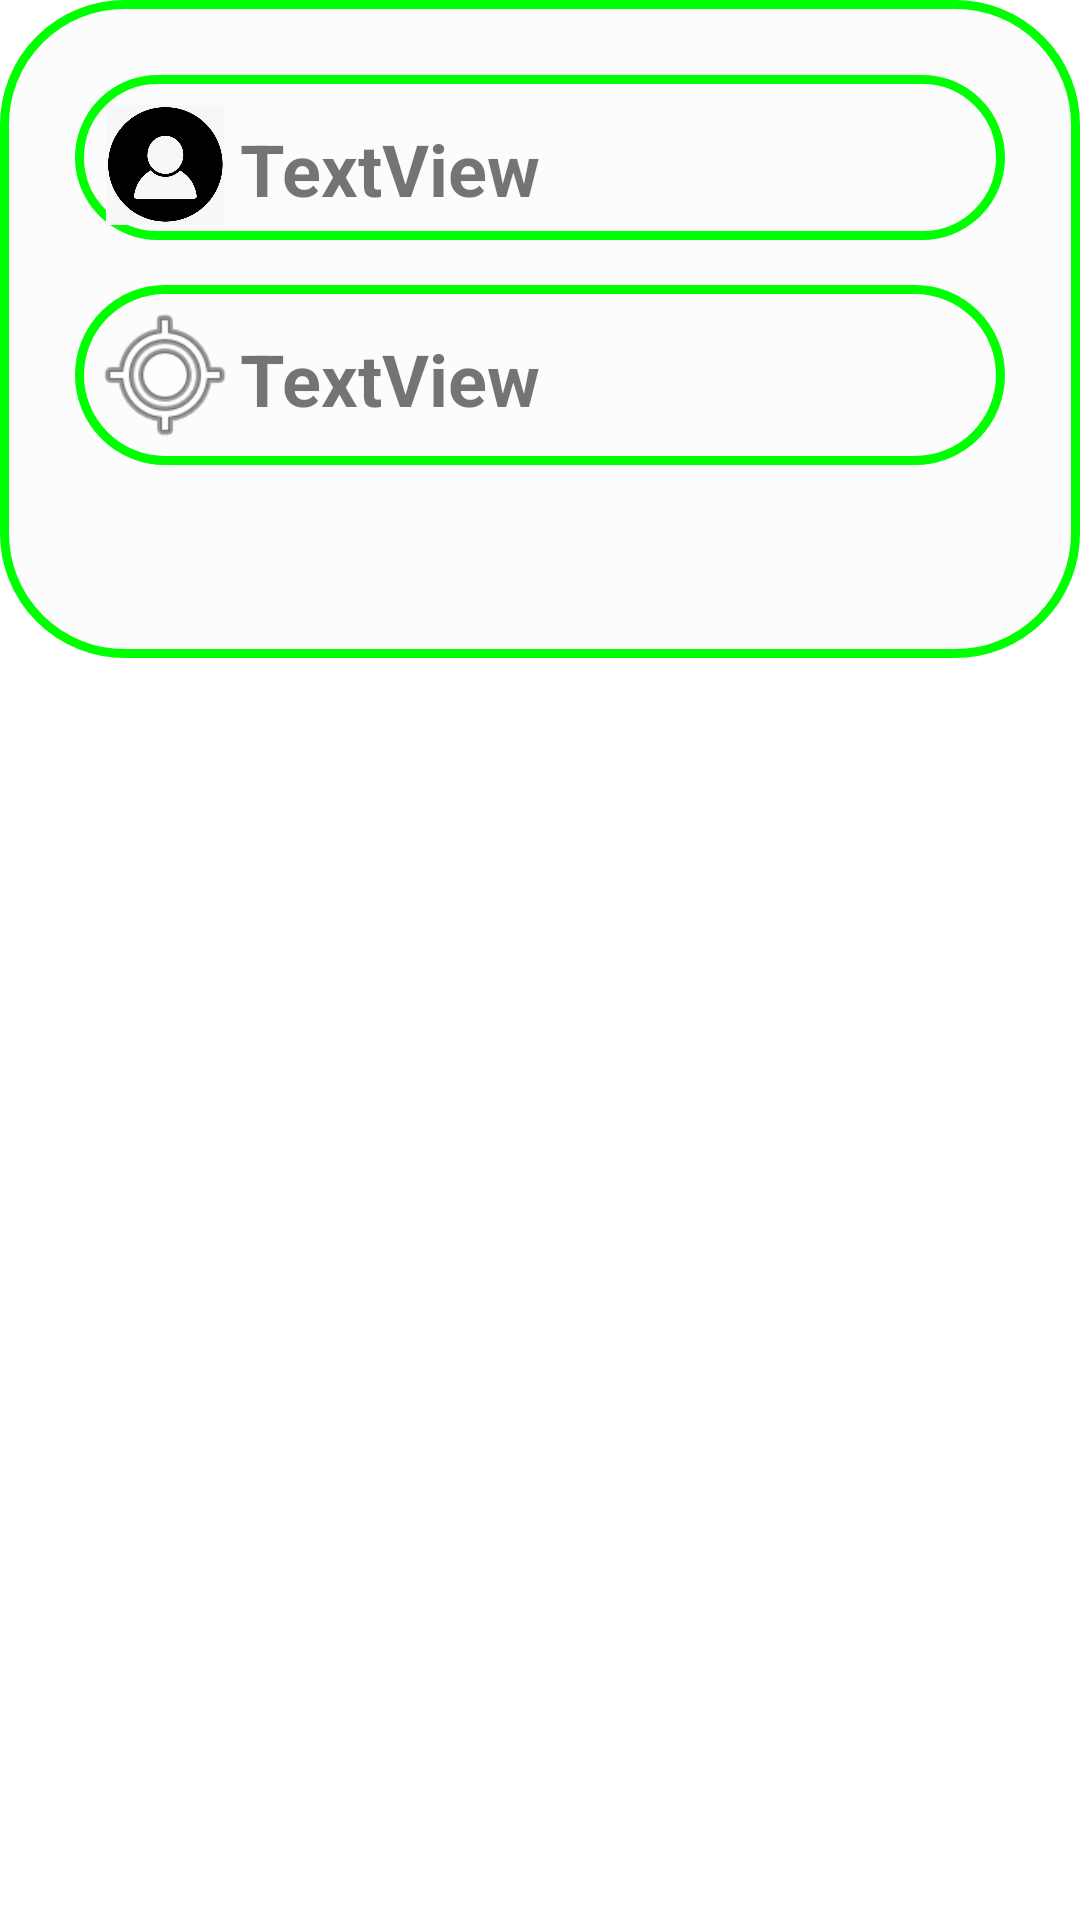

Reconstruct the res/layout file that produces this screen, plus the resources it refers to.
<!-- AndroidManifest.xml: application theme Theme.VitalMonitor -->
<!-- res/layout/patientitem.xml -->
<?xml version="1.0" encoding="utf-8"?>
<androidx.constraintlayout.widget.ConstraintLayout xmlns:android="http://schemas.android.com/apk/res/android"
    xmlns:app="http://schemas.android.com/apk/res-auto"
    android:layout_width="match_parent"
    android:layout_height="match_parent"
    android:layout_marginTop="10dp">

    <LinearLayout
        android:layout_width="match_parent"
        android:layout_height="wrap_content"
        android:background="@drawable/ly2"
        android:orientation="vertical"
        android:padding="25dp">

        <LinearLayout
            android:layout_width="match_parent"
            android:layout_height="wrap_content"
            android:layout_marginBottom="15dp"
            android:background="@drawable/ly2"
            android:orientation="horizontal">

            <ImageView
                android:id="@+id/imageView4"
                android:layout_width="100dp"
                android:layout_height="40dp"
                android:layout_marginTop="5dp"
                android:layout_weight="1"
                app:srcCompat="@drawable/mmm" />

            <TextView
                android:id="@+id/n"
                android:layout_width="match_parent"
                android:layout_height="wrap_content"
                android:layout_marginTop="10dp"
                android:layout_weight="1"
                android:text="TextView"
                android:textSize="24sp"
                android:textStyle="bold" />

        </LinearLayout>

        <LinearLayout
            android:layout_width="match_parent"
            android:layout_height="wrap_content"
            android:layout_marginBottom="15dp"
            android:background="@drawable/ly2"
            android:orientation="horizontal">

            <ImageView
                android:id="@+id/imageView10"
                android:layout_width="100dp"
                android:layout_height="50dp"
                android:layout_weight="1"
                app:srcCompat="@android:drawable/ic_menu_mylocation" />

            <TextView
                android:id="@+id/adr"
                android:layout_width="match_parent"
                android:layout_height="wrap_content"
                android:layout_marginTop="10dp"
                android:layout_weight="1"
                android:text="TextView"
                android:textSize="24sp"
                android:textStyle="bold" />
        </LinearLayout>

        <TextView
            android:id="@+id/sss"
            android:layout_width="90dp"
            android:layout_height="wrap_content"
            android:gravity="center"
            android:textSize="18sp" />

    </LinearLayout>
</androidx.constraintlayout.widget.ConstraintLayout>
<!-- resources referenced by this layout -->
<resources>
  <!-- drawable ly2 (drawable) -->
  <?xml version="1.0" encoding="utf-8"?>
  <shape xmlns:android="http://schemas.android.com/apk/res/android">
      <stroke android:color="#0f0" android:width="3dp"></stroke>
      <corners android:radius="40dp"></corners>
      <solid android:color="#fcfcfc"></solid>
      <padding android:bottom="5dp" android:left="5dp" android:right="5dp" android:top="5dp"></padding>
  </shape>
  <!-- drawable mmm: jpg bitmap (drawable, 15252 bytes) -->
  <style name="Theme.VitalMonitor" parent="Theme.MaterialComponents.DayNight.DarkActionBar">
          
          <item name="colorPrimary">#22AF08</item>
          <item name="colorPrimaryVariant">#1B7108</item>
          <item name="colorOnPrimary">@color/white</item>
          
          <item name="colorSecondary">@color/teal_200</item>
          <item name="colorSecondaryVariant">@color/teal_700</item>
          <item name="colorOnSecondary">@color/black</item>
          
          <item name="android:statusBarColor" tools:targetApi="l">?attr/colorPrimaryVariant</item>
          
      </style>
  <color name="white">#FFFFFFFF</color>
  <color name="teal_200">#FF03DAC5</color>
  <color name="teal_700">#FF018786</color>
  <color name="black">#FF000000</color>
</resources>
